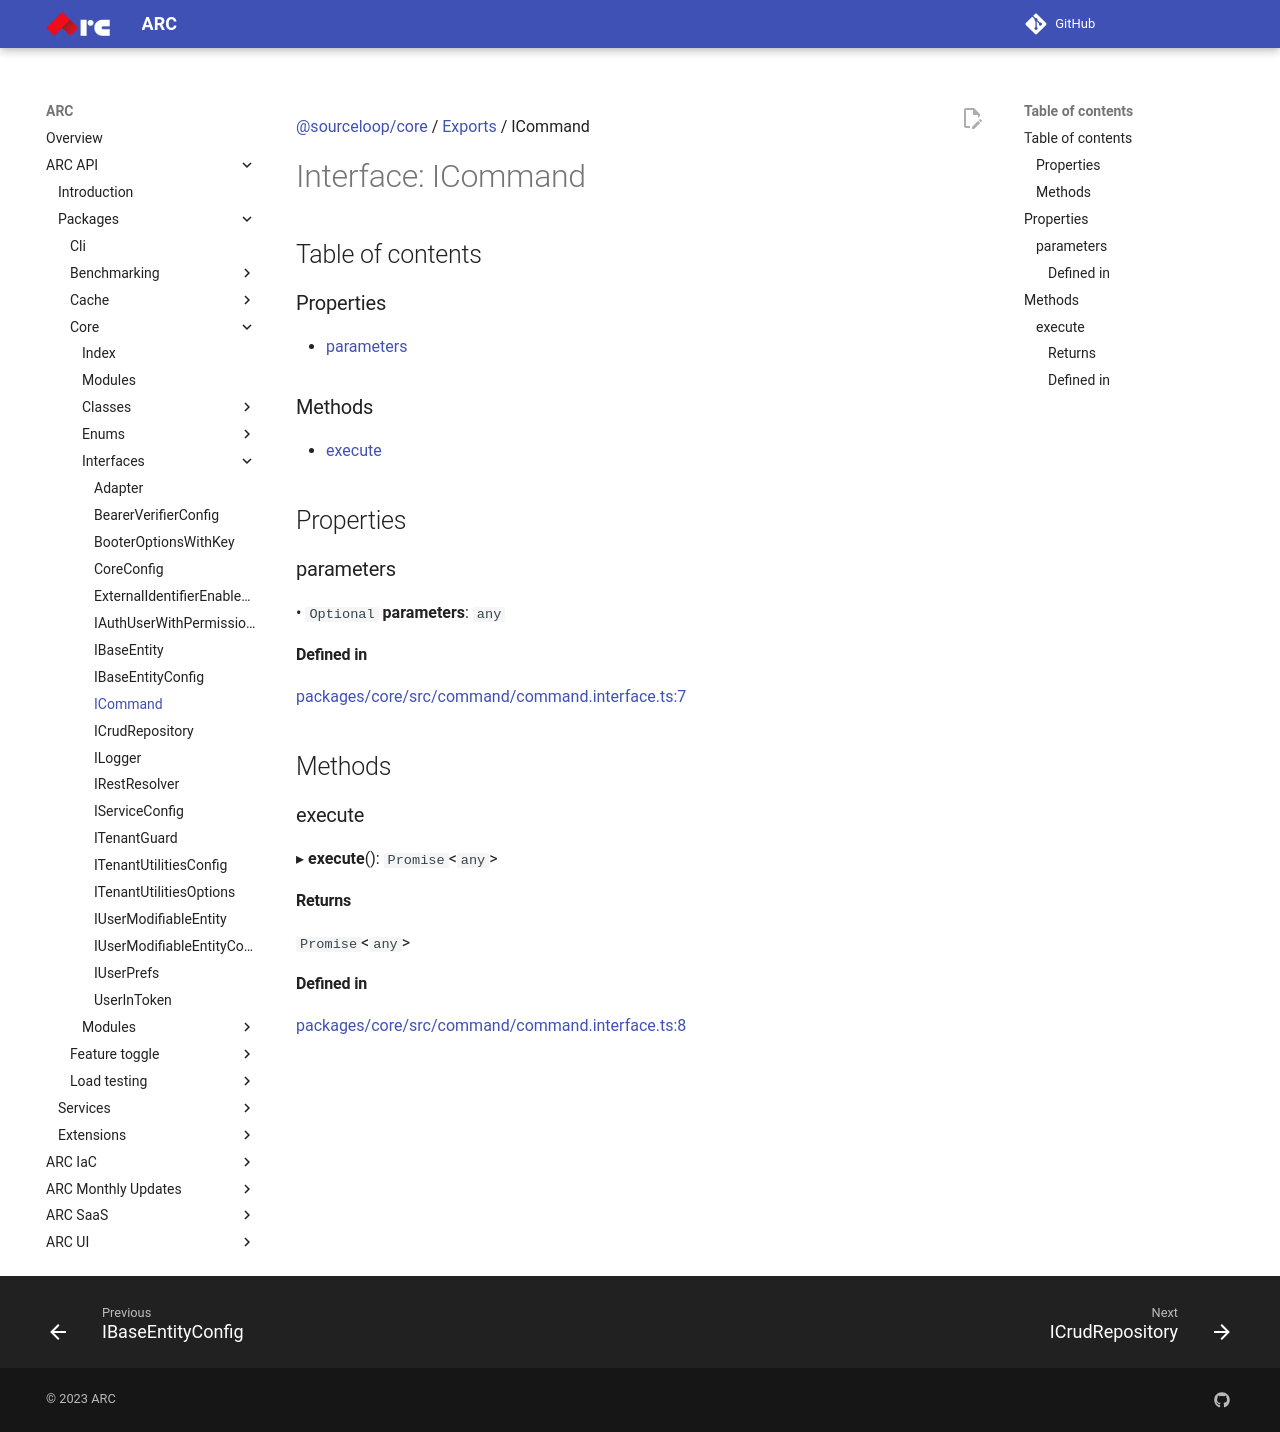

repository: sourcefuse/arc-docs · page: arc-api-docs/packages/core/interfaces/ICommand/index.html · generator: mkdocs

[@sourceloop/core](../README.md) / [Exports](../modules.md) / ICommand

# Interface: ICommand

## Table of contents

### Properties

- [parameters](ICommand.md#parameters)

### Methods

- [execute](ICommand.md#execute)

## Properties

### parameters

• `Optional` **parameters**: `any`

#### Defined in

[packages/core/src/command/command.interface.ts:7](https://github.com/sourcefuse/loopback4-microservice-catalog/blob/eb9d4d57/packages/core/src/command/command.interface.ts#L7)

## Methods

### execute

▸ **execute**(): `Promise`<`any`\>

#### Returns

`Promise`<`any`\>

#### Defined in

[packages/core/src/command/command.interface.ts:8](https://github.com/sourcefuse/loopback4-microservice-catalog/blob/eb9d4d57/packages/core/src/command/command.interface.ts#L8)
